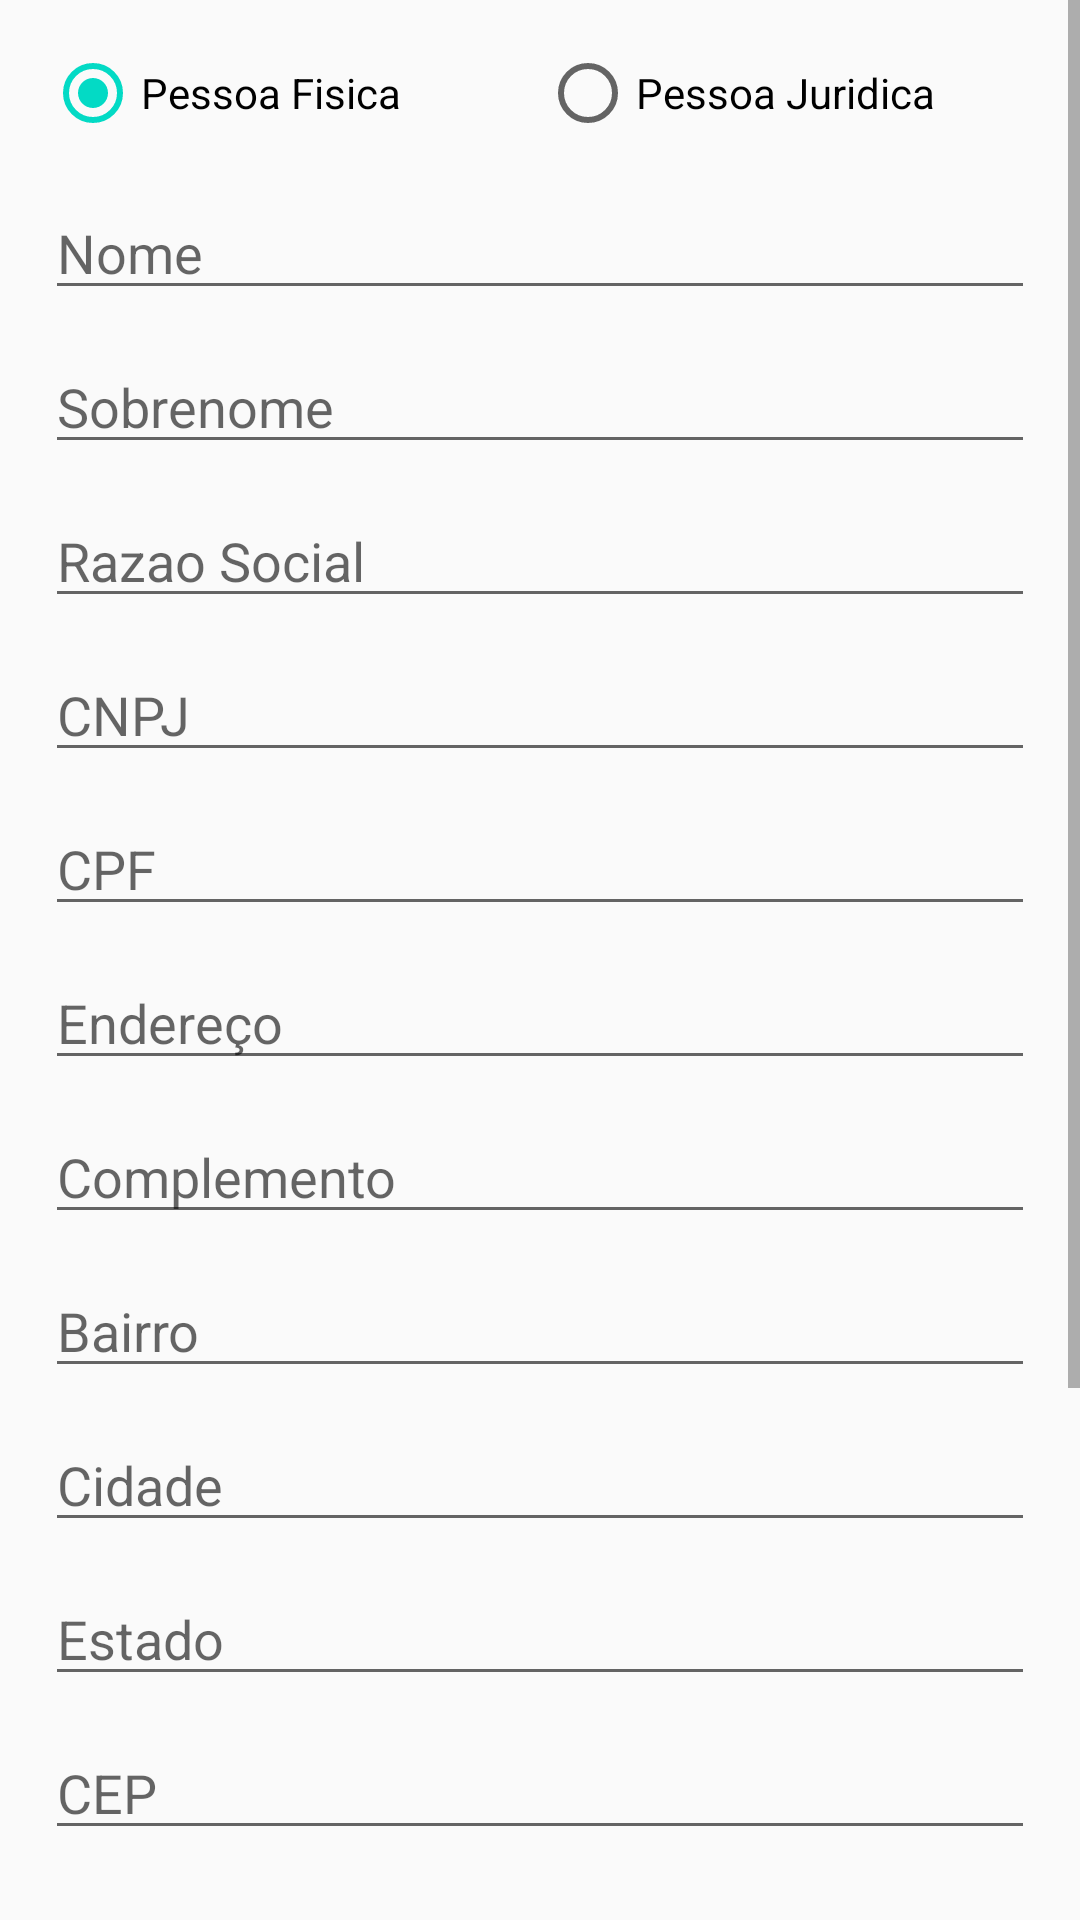

The Android layout XML behind this screen, and the referenced resources:
<!-- AndroidManifest.xml: application theme AppTheme -->
<!-- res/layout/cadastro_fragment.xml -->
<?xml version="1.0" encoding="utf-8"?>
<ScrollView xmlns:android="http://schemas.android.com/apk/res/android"
    android:layout_width="match_parent"
    android:layout_height="match_parent">

    

    <LinearLayout xmlns:android="http://schemas.android.com/apk/res/android"
        android:layout_width="match_parent"
        android:layout_height="wrap_content"
        android:orientation="vertical"
        android:padding="15dp">

        

        <RadioGroup
            android:id="@+id/rg_pfpj_cadastrofragment"
            android:layout_width="match_parent"
            android:layout_height="match_parent"
            android:orientation="horizontal">

            <RadioButton
                android:id="@+id/rb_pf_cadastrofragment"
                android:layout_width="0dp"
                android:layout_weight="1"
                android:layout_height="wrap_content"
                android:checked="true"
                android:text="Pessoa Fisica" />

            <RadioButton
                android:id="@+id/rb_pj_cadastrofragment"
                android:layout_width="0dp"
                android:layout_weight="1"
                android:layout_height="wrap_content"
                android:text="Pessoa Juridica" />
        </RadioGroup>

        <EditText
            android:id="@+id/et_nome_cadastrofragment"
            android:layout_width="match_parent"
            android:layout_height="wrap_content"
            android:layout_marginTop="15dp"
            android:hint="Nome"
            android:inputType="text" />

        <EditText
            android:id="@+id/et_sobrenome_cadastrofragment"
            android:layout_width="match_parent"
            android:layout_height="wrap_content"
            android:layout_marginTop="10dp"
            android:hint="Sobrenome"
            android:inputType="text" />

        <EditText
            android:id="@+id/et_razao_social_cadastrofragment"
            android:layout_width="match_parent"
            android:layout_height="wrap_content"
            android:layout_marginTop="10dp"
            android:hint="Razao Social"
            android:inputType="text" />

        <EditText
            android:id="@+id/et_cnpj_cadastrofragment"
            android:layout_width="match_parent"
            android:layout_height="wrap_content"
            android:layout_marginTop="10dp"
            android:hint="CNPJ"
            android:inputType="text" />

        <EditText
            android:id="@+id/et_cpf_cadastrofragment"
            android:layout_width="match_parent"
            android:layout_height="wrap_content"
            android:layout_marginTop="10dp"
            android:hint="CPF"
            android:inputType="text" />

        <EditText
            android:id="@+id/et_endereco_cadastrofragment"
            android:layout_width="match_parent"
            android:layout_height="wrap_content"
            android:layout_marginTop="10dp"
            android:hint="Endereço"
            android:inputType="text" />

        <EditText
            android:id="@+id/et_complemento_cadastrofragment"
            android:layout_width="match_parent"
            android:layout_height="wrap_content"
            android:layout_marginTop="10dp"
            android:hint="Complemento"
            android:inputType="text" />

        <EditText
            android:id="@+id/et_bairro_cadastrofragment"
            android:layout_width="match_parent"
            android:layout_height="wrap_content"
            android:layout_marginTop="10dp"
            android:hint="Bairro"
            android:inputType="text" />

        <EditText
            android:id="@+id/et_cidade_cadastrofragment"
            android:layout_width="match_parent"
            android:layout_height="wrap_content"
            android:layout_marginTop="10dp"
            android:hint="Cidade"
            android:inputType="text" />

        <EditText
            android:id="@+id/et_estado_cadastrofragment"
            android:layout_width="match_parent"
            android:layout_height="wrap_content"
            android:layout_marginTop="10dp"
            android:hint="Estado"
            android:inputType="text" />

        <EditText
            android:id="@+id/et_cep_cadastrofragment"
            android:layout_width="match_parent"
            android:layout_height="wrap_content"
            android:layout_marginTop="10dp"
            android:hint="CEP"
            android:inputType="number" />

        <EditText
            android:id="@+id/et_telefone_cadastrofragment"
            android:layout_width="match_parent"
            android:layout_height="wrap_content"
            android:layout_marginTop="10dp"
            android:hint="Telefone"
            android:inputType="number" />

        <EditText
            android:id="@+id/et_celular_cadastrofragment"
            android:layout_width="match_parent"
            android:layout_height="wrap_content"
            android:layout_marginTop="10dp"
            android:hint="Celular"
            android:inputType="number" />

        <EditText
            android:id="@+id/et_email_cadastrofragment"
            android:layout_width="match_parent"
            android:layout_height="wrap_content"
            android:layout_marginTop="10dp"
            android:hint="E-mail"
            android:inputType="text" />

        <EditText
            android:id="@+id/et_senha_cadastrofragment"
            android:layout_width="match_parent"
            android:layout_height="wrap_content"
            android:layout_marginTop="10dp"
            android:hint="Senha"
            android:inputType="textPassword" />

        
        <LinearLayout
            android:layout_width="match_parent"
            android:layout_height="wrap_content"
            android:orientation="horizontal">

            <Button
                android:id="@+id/btn_cancelar_cadastrofragment"
                android:layout_width="0dp"
                android:layout_height="wrap_content"
                android:layout_weight="1"
                android:text="Cancelar"
                android:textColor="@android:color/white"
                android:background="@color/colorPrimary"/>

            <View
                android:layout_width="30dp"
                android:layout_height="0dp" />

            <Button
                android:id="@+id/btn_salvar_cadastrofragment"
                android:layout_width="0dp"
                android:layout_height="wrap_content"
                android:layout_weight="1"
                android:text="Salvar"
                android:textColor="@android:color/white"
                android:background="@color/colorPrimary"/>

        </LinearLayout>

    </LinearLayout>

</ScrollView>
<!-- resources referenced by this layout -->
<resources>
  <style name="AppTheme" parent="Theme.AppCompat.Light.DarkActionBar">
          
          <item name="colorPrimary">@color/colorPrimary</item>
          <item name="colorPrimaryDark">@color/colorPrimaryDark</item>
          <item name="colorAccent">@color/colorAccent</item>
      </style>
  <!-- not gathered from this repository: default colours our renderer supplied (Android Studio template values) -->
  <color name="colorPrimary">#FF6200EE</color>
  <color name="colorPrimaryDark">#FF3700B3</color>
  <color name="colorAccent">#FF03DAC5</color>
</resources>
